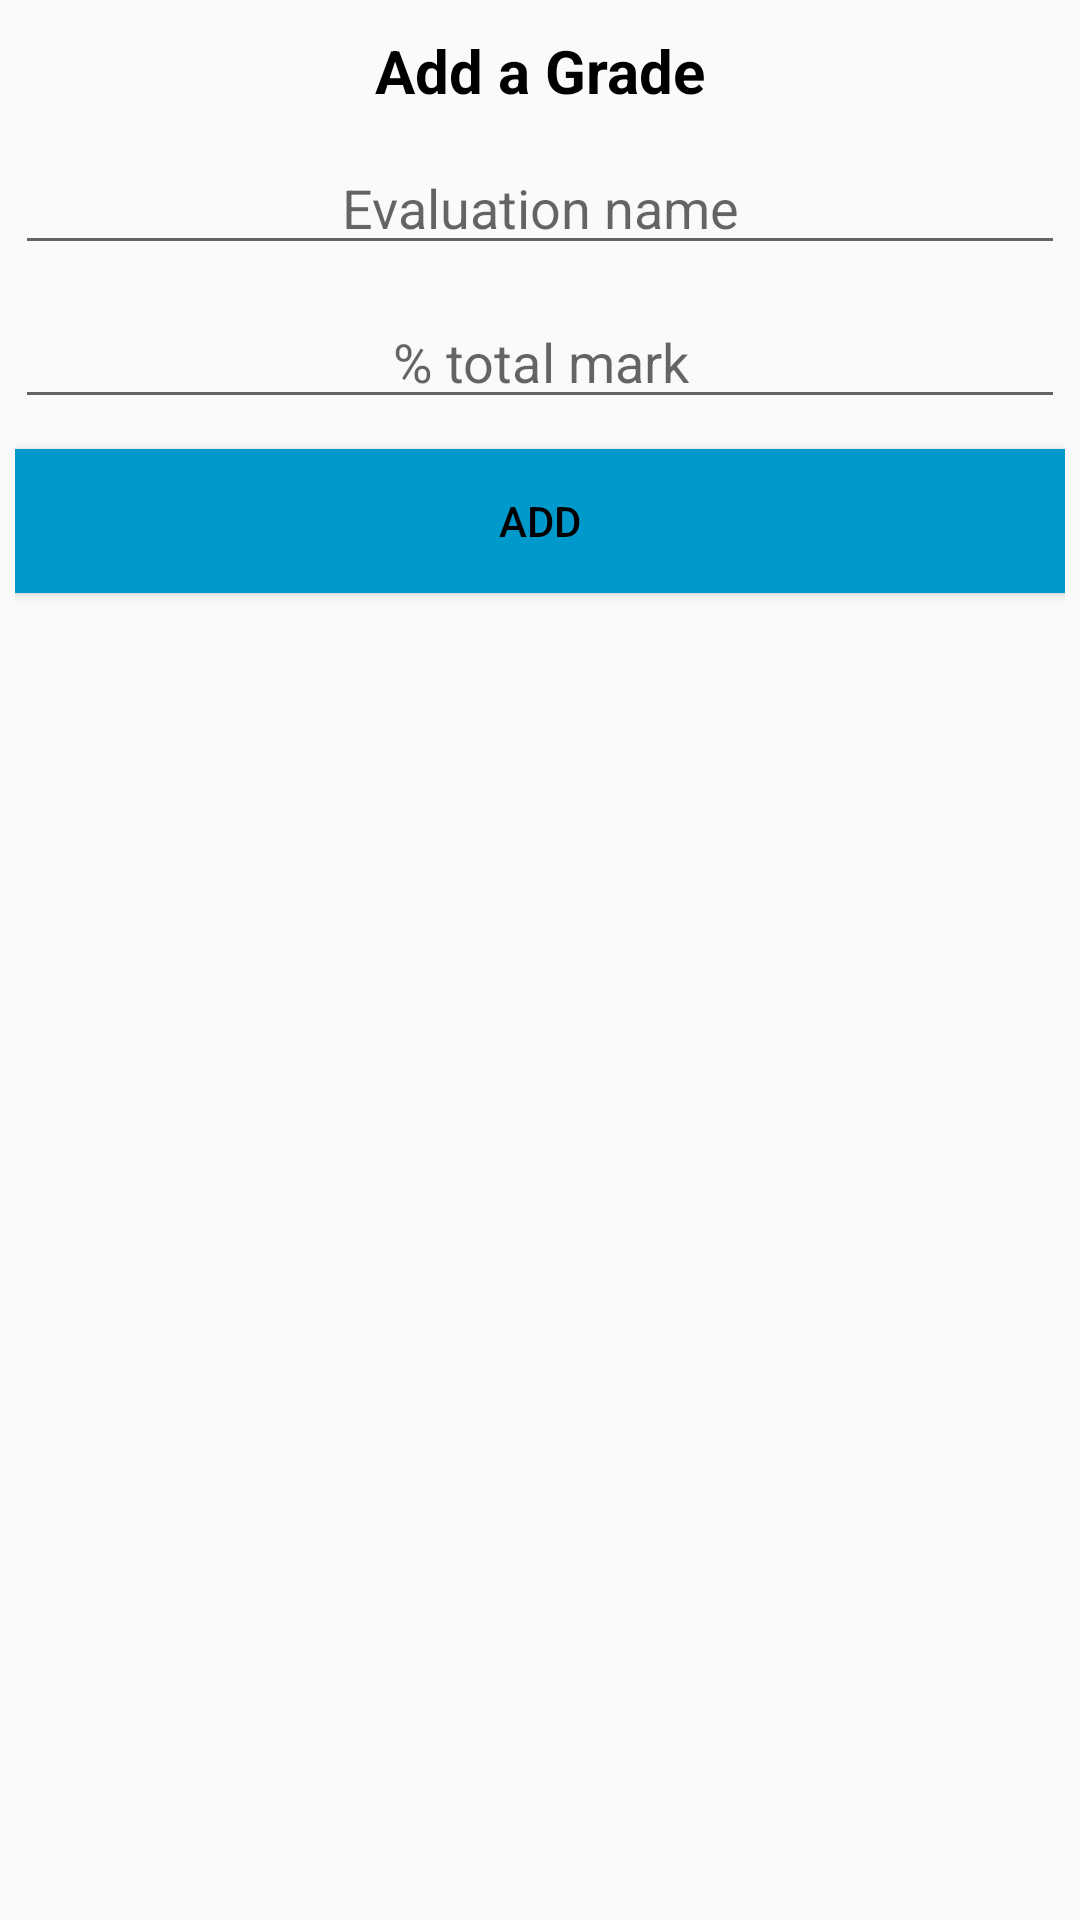

The Android layout XML behind this screen, and the referenced resources:
<!-- AndroidManifest.xml: application theme AppTheme -->
<!-- res/layout/dialog_grade.xml -->
<?xml version="1.0" encoding="utf-8"?>
<LinearLayout xmlns:android="http://schemas.android.com/apk/res/android"

    android:orientation="vertical" android:layout_width="match_parent"
    android:layout_height="match_parent"
    android:padding="5dp">


    <TextView
        android:id="@+id/textView"
        android:layout_width="match_parent"
        android:layout_height="wrap_content"
        android:layout_gravity="center"
        android:layout_marginTop="5dp"
        android:text="Add a Grade"
        android:textAlignment="center"

        android:textColor="@android:color/black"
        android:textSize="20sp"
        android:textStyle="bold" />

    <EditText
        android:id="@+id/editGrade"
        android:layout_width="match_parent"
        android:layout_height="wrap_content"
        android:layout_marginTop="10dp"
        android:ems="10"
        android:hint="Evaluation name"
        android:inputType="text"
        android:textAlignment="center" />
    <EditText
        android:id="@+id/enter_percent_worth"
        android:layout_width="match_parent"
        android:layout_height="wrap_content"
        android:layout_marginTop="10dp"
        android:ems="10"
        android:hint="% total mark"
        android:inputType="text"
        android:textAlignment="center" />

    <Button
        android:id="@+id/add"
        android:layout_width="match_parent"
        android:layout_height="wrap_content"
        android:layout_gravity="center"
        android:background="@android:color/holo_blue_dark"
        android:text="Add"
        android:layout_marginTop="10dp"
        android:textAlignment="center"
        android:textColor="@android:color/black" />
</LinearLayout>
<!-- resources referenced by this layout -->
<resources>
  <style name="AppTheme" parent="Theme.AppCompat.Light.DarkActionBar">
          
          <item name="colorPrimary">#8b4513</item>
          <item name="colorPrimaryDark">#8b4513</item>
          <item name="colorAccent">@color/colorAccent</item>
      </style>
  <color name="colorAccent">#FF4081</color>
</resources>
